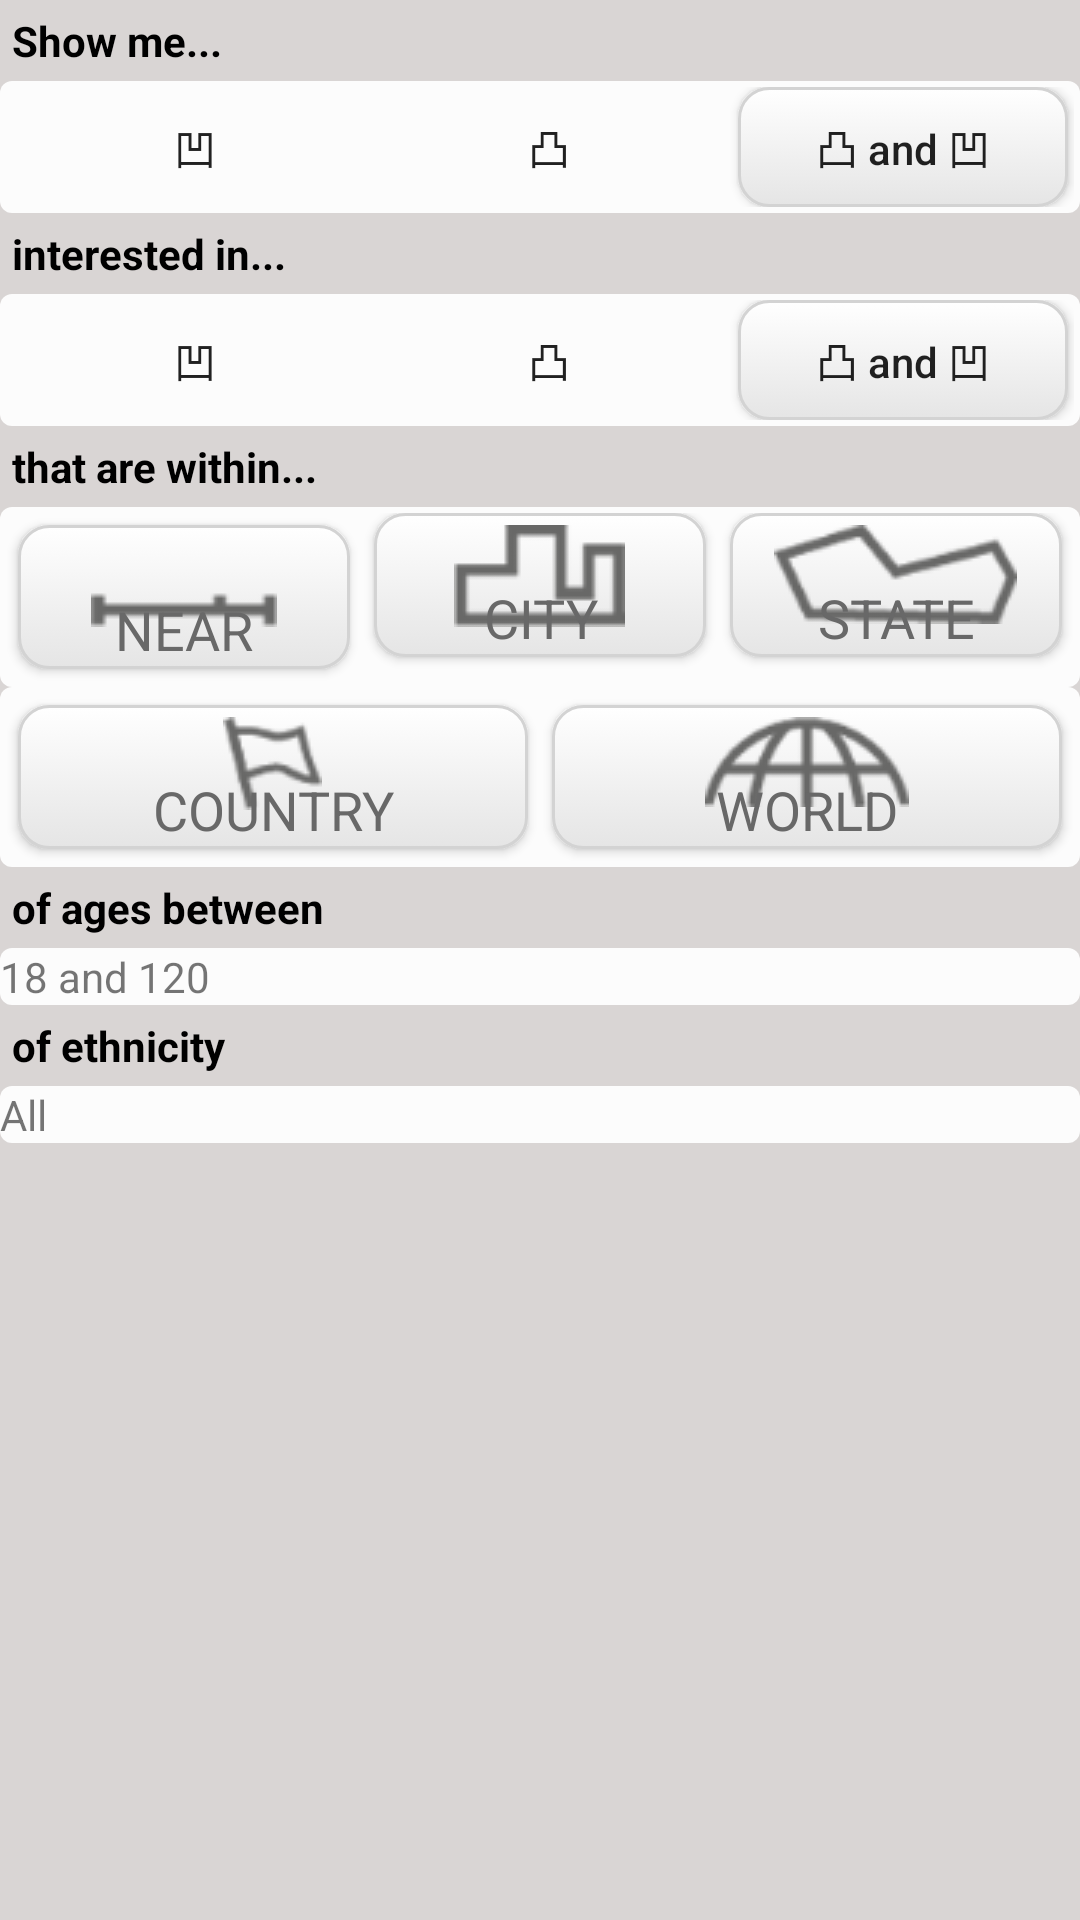

The Android layout XML behind this screen, and the referenced resources:
<!-- AndroidManifest.xml: application theme AppTheme -->
<!-- res/layout/fragment_search_setting.xml -->
<?xml version="1.0" encoding="utf-8"?>
<LinearLayout xmlns:android="http://schemas.android.com/apk/res/android"
              android:orientation="vertical"
              android:background="#d9d5d4"
              android:layout_width="match_parent"
              android:layout_height="match_parent">
    <TextView
            style="@style/text_change_password"
            android:text="Show me..."
            android:layout_width="wrap_content"
            android:layout_height="wrap_content"/>
    <LinearLayout
            style="@style/linearlayout_search_setting">
        <ToggleButton
                android:layout_marginLeft="8dp"
                android:gravity="center"
                android:background="@drawable/toggle_button_group_women_background"
                android:text="@string/toggle_button_group_women_button"
                android:textOff="@string/search_setting_show_me_women"
                android:textOn="@string/search_setting_show_me_women"
                android:layout_width="110dp"
                android:layout_height="40dp"/>
        <ToggleButton
                android:layout_marginLeft="8dp"
                android:layout_gravity="center_horizontal"
                android:gravity="center"
                android:background="@drawable/toggle_button_group_men_background"
                android:text="@string/toggle_button_group_men_button"
                android:textOff="@string/search_setting_show_me_men"
                android:textOn="@string/search_setting_show_me_men"
                android:layout_width="110dp"
                android:layout_height="40dp"/>
        <ToggleButton
                android:layout_marginLeft="8dp"
                android:layout_gravity="right"
                android:gravity="center"
                android:textAllCaps="false"
                android:background="@drawable/toggle_button_group_both_background"
                android:text="@string/common_men_and_women"
                android:textOff="@string/common_men_and_women"
                android:textOn="@string/common_men_and_women"
                android:layout_width="110dp"
                android:layout_height="40dp"/>
    </LinearLayout>
    <TextView
            style="@style/text_change_password"
            android:text="interested in..."
            android:layout_width="wrap_content"
            android:layout_height="wrap_content"/>
    <LinearLayout
            style="@style/linearlayout_search_setting">
        <ToggleButton
                android:layout_marginLeft="8dp"
                android:gravity="center"
                android:background="@drawable/toggle_button_group_women_background"
                android:text="@string/toggle_button_group_women_button"
                android:textOff="@string/search_setting_show_me_women"
                android:textOn="@string/search_setting_show_me_women"
                android:layout_width="110dp"
                android:layout_height="40dp"/>
        <ToggleButton
                android:layout_marginLeft="8dp"
                android:layout_gravity="center_horizontal"
                android:gravity="center"
                android:background="@drawable/toggle_button_group_men_background"
                android:text="@string/toggle_button_group_men_button"
                android:textOff="@string/search_setting_show_me_men"
                android:textOn="@string/search_setting_show_me_men"
                android:layout_width="110dp"
                android:layout_height="40dp"/>
        <ToggleButton
                android:layout_marginLeft="8dp"
                android:layout_gravity="right"
                android:gravity="center"
                android:textAllCaps="false"
                android:background="@drawable/toggle_button_group_both_background"
                android:text="@string/common_men_and_women"
                android:textOff="@string/common_men_and_women"
                android:textOn="@string/common_men_and_women"
                android:layout_width="110dp"
                android:layout_height="40dp"/>
    </LinearLayout>
    <TextView
            style="@style/text_change_password"
            android:text="that are within..."
            android:layout_width="wrap_content"
            android:layout_height="wrap_content"/>
    <LinearLayout
            style="@style/linearlayout_search_setting">
        <ToggleButton
                style="@style/toggle_button_group"

                android:background="@drawable/toggle_button_group_near_background"
                android:text="@string/toggle_button_group_near_button"
                android:textOff="@string/search_setting_location_near"
                android:textOn="@string/search_setting_location_near" />
        <ToggleButton
                style="@style/toggle_button_group"
                android:layout_gravity="center_horizontal"
                android:background="@drawable/toggle_button_group_city_background"
                android:text="@string/toggle_button_group_city_button"
                android:textOff="@string/search_setting_location_city"
                android:textOn="@string/search_setting_location_city"/>
        <ToggleButton
                style="@style/toggle_button_group"
                android:layout_gravity="right"
                android:background="@drawable/toggle_button_group_state_background"
                android:text="@string/toggle_button_group_state_button"
                android:textOff="@string/search_setting_location_state"
                android:textOn="@string/search_setting_location_state"  />

    </LinearLayout>
    <LinearLayout
            android:gravity="center_horizontal"
            style="@style/linearlayout_search_setting">

        <ToggleButton
                style="@style/toggle_button_group"
                android:layout_gravity="center"
                android:layout_weight="2"
                android:background="@drawable/toggle_button_group_country_background"
                android:text="@string/toggle_button_group_country_button"
                android:textOff="@string/search_setting_location_country"
                android:textOn="@string/search_setting_location_country" />
        <ToggleButton
                style="@style/toggle_button_group"
                android:layout_gravity="center"
                android:layout_weight="2"
                android:background="@drawable/toggle_button_group_world_background"
                android:text="@string/toggle_button_group_world_button"
                android:textOff="@string/search_setting_location_world"
                android:textOn="@string/search_setting_location_world"/>
    </LinearLayout>
    <TextView
            style="@style/text_change_password"
            android:text="of ages between"
            android:layout_width="wrap_content"
            android:layout_height="wrap_content"/>
    <TextView
            android:background="@drawable/shape_edittext_login"
            android:text="18 and 120"
            android:layout_width="match_parent"
            android:layout_height="wrap_content"/>
    <TextView
            style="@style/text_change_password"
            android:text="of ethnicity"
            android:layout_width="wrap_content"
            android:layout_height="wrap_content"/>
    <TextView
            android:background="@drawable/shape_edittext_login"
            android:text="All"
            android:layout_width="match_parent"
            android:layout_height="wrap_content"/>
</LinearLayout>
<!-- resources referenced by this layout -->
<resources>
  <!-- drawable shape_edittext_login (drawable) -->
  <?xml version="1.0" encoding="utf-8"?>
  <shape xmlns:android="http://schemas.android.com/apk/res/android"
         android:shape="rectangle">
      <solid
      android:color="#fcfcfc"/>
      <corners android:radius="4dp"/>
  
  </shape>
  <!-- drawable toggle_button_group_both_background: vector/xml drawable (drawable, 2312 chars, omitted) -->
  <!-- drawable toggle_button_group_city_background: vector/xml drawable (drawable, 3188 chars, omitted) -->
  <!-- drawable toggle_button_group_country_background: vector/xml drawable (drawable, 3200 chars, omitted) -->
  <!-- drawable toggle_button_group_near_background: vector/xml drawable (drawable, 3188 chars, omitted) -->
  <!-- drawable toggle_button_group_state_background: vector/xml drawable (drawable, 3192 chars, omitted) -->
  <!-- drawable toggle_button_group_world_background: vector/xml drawable (drawable, 3192 chars, omitted) -->
  <string name="common_men_and_women">凸 and 凹</string>
  <string name="search_setting_location_city">City</string>
  <string name="search_setting_location_country">Country</string>
  <string name="search_setting_location_near">Near</string>
  <string name="search_setting_location_state">State</string>
  <string name="search_setting_location_world">World</string>
  <string name="search_setting_show_me_men">凸</string>
  <string name="search_setting_show_me_women">凹</string>
  <string name="toggle_button_group_city_button">City</string>
  <string name="toggle_button_group_country_button">Country</string>
  <string name="toggle_button_group_men_button">凸</string>
  <string name="toggle_button_group_near_button">Near</string>
  <string name="toggle_button_group_state_button">State</string>
  <string name="toggle_button_group_women_button">凹</string>
  <string name="toggle_button_group_world_button">World</string>
  <style name="linearlayout_search_setting">
          <item name="android:background">@drawable/shape_edittext_login</item>
          <item name="android:padding">2dp</item>
          <item name="android:orientation">horizontal</item>
          <item name="android:layout_width">match_parent</item>
          <item name="android:layout_height">wrap_content</item>
      </style>
  <style name="text_change_password">
          <item name="android:textColor">#000000</item>
          <item name="android:textStyle">bold</item>
          <item name="android:layout_margin">4dp</item>
          <item name="android:textSize">14sp</item>
          <item name="android:layout_width">wrap_content</item>
          <item name="android:layout_height">wrap_content</item>
      </style>
  <style name="toggle_button_group">
          <item name="android:layout_width">0dp</item>
          <item name="android:layout_height">48dp</item>
          <item name="android:layout_weight">1</item>
          <item name="android:layout_margin">4dp</item>
          <item name="android:padding">1dp</item>
          <item name="android:gravity">bottom|center_horizontal</item>
          <item name="android:textSize">@dimen/sd_text_size_medium</item>
          <item name="android:typeface">sans</item>
          <item name="android:textColor">@color/toggle_button_group_text_color</item>
      </style>
  <style name="AppTheme" parent="Theme.AppCompat.Light.NoActionBar">
          
          <item name="colorPrimary">@color/colorPrimary</item>
          <item name="colorPrimaryDark">@color/colorPrimaryDark</item>
          <item name="colorAccent">@color/colorAccent</item>
      </style>
  <dimen name="sd_text_size_medium">18sp</dimen>
  <color name="colorPrimary">#008577</color>
  <color name="colorPrimaryDark">#00574B</color>
  <color name="colorAccent">#D81B60</color>
</resources>
